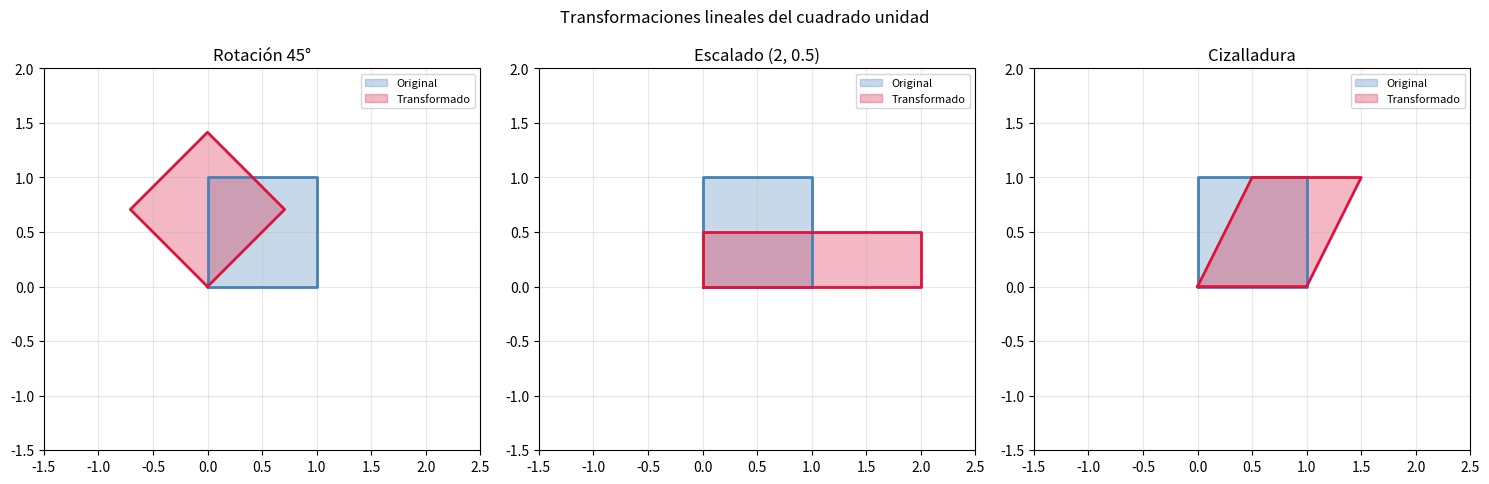

Write the Python code that produced this figure.
import numpy as np
import matplotlib.pyplot as plt

cuadrado = np.array([[0,0],[1,0],[1,1],[0,1],[0,0]]).T

theta = np.pi / 4
R_rot = np.array([[np.cos(theta), -np.sin(theta)],
                   [np.sin(theta),  np.cos(theta)]])
R_esc = np.array([[2, 0], [0, 0.5]])
R_ciz = np.array([[1, 0.5], [0, 1]])

transformaciones = [
    (R_rot, 'Rotación 45°'),
    (R_esc, 'Escalado (2, 0.5)'),
    (R_ciz, 'Cizalladura'),
]

fig, axes = plt.subplots(1, 3, figsize=(15, 4.5))
for ax, (M, titulo) in zip(axes, transformaciones):
    transf = M @ cuadrado
    ax.fill(cuadrado[0], cuadrado[1], alpha=0.3, color='steelblue', label='Original')
    ax.plot(cuadrado[0], cuadrado[1], 'steelblue', linewidth=2)
    ax.fill(transf[0], transf[1], alpha=0.3, color='crimson', label='Transformado')
    ax.plot(transf[0], transf[1], 'crimson', linewidth=2)
    ax.set_xlim(-1.5, 2.5)
    ax.set_ylim(-1.5, 2.0)
    ax.set_aspect('equal')
    ax.set_title(titulo)
    ax.legend(fontsize=8)
    ax.grid(True, alpha=0.3)

plt.suptitle('Transformaciones lineales del cuadrado unidad', y=1.02)
plt.tight_layout()
plt.show()

for M, nombre in transformaciones:
    print(f'{nombre}:  det = {np.linalg.det(M):.2f}')
